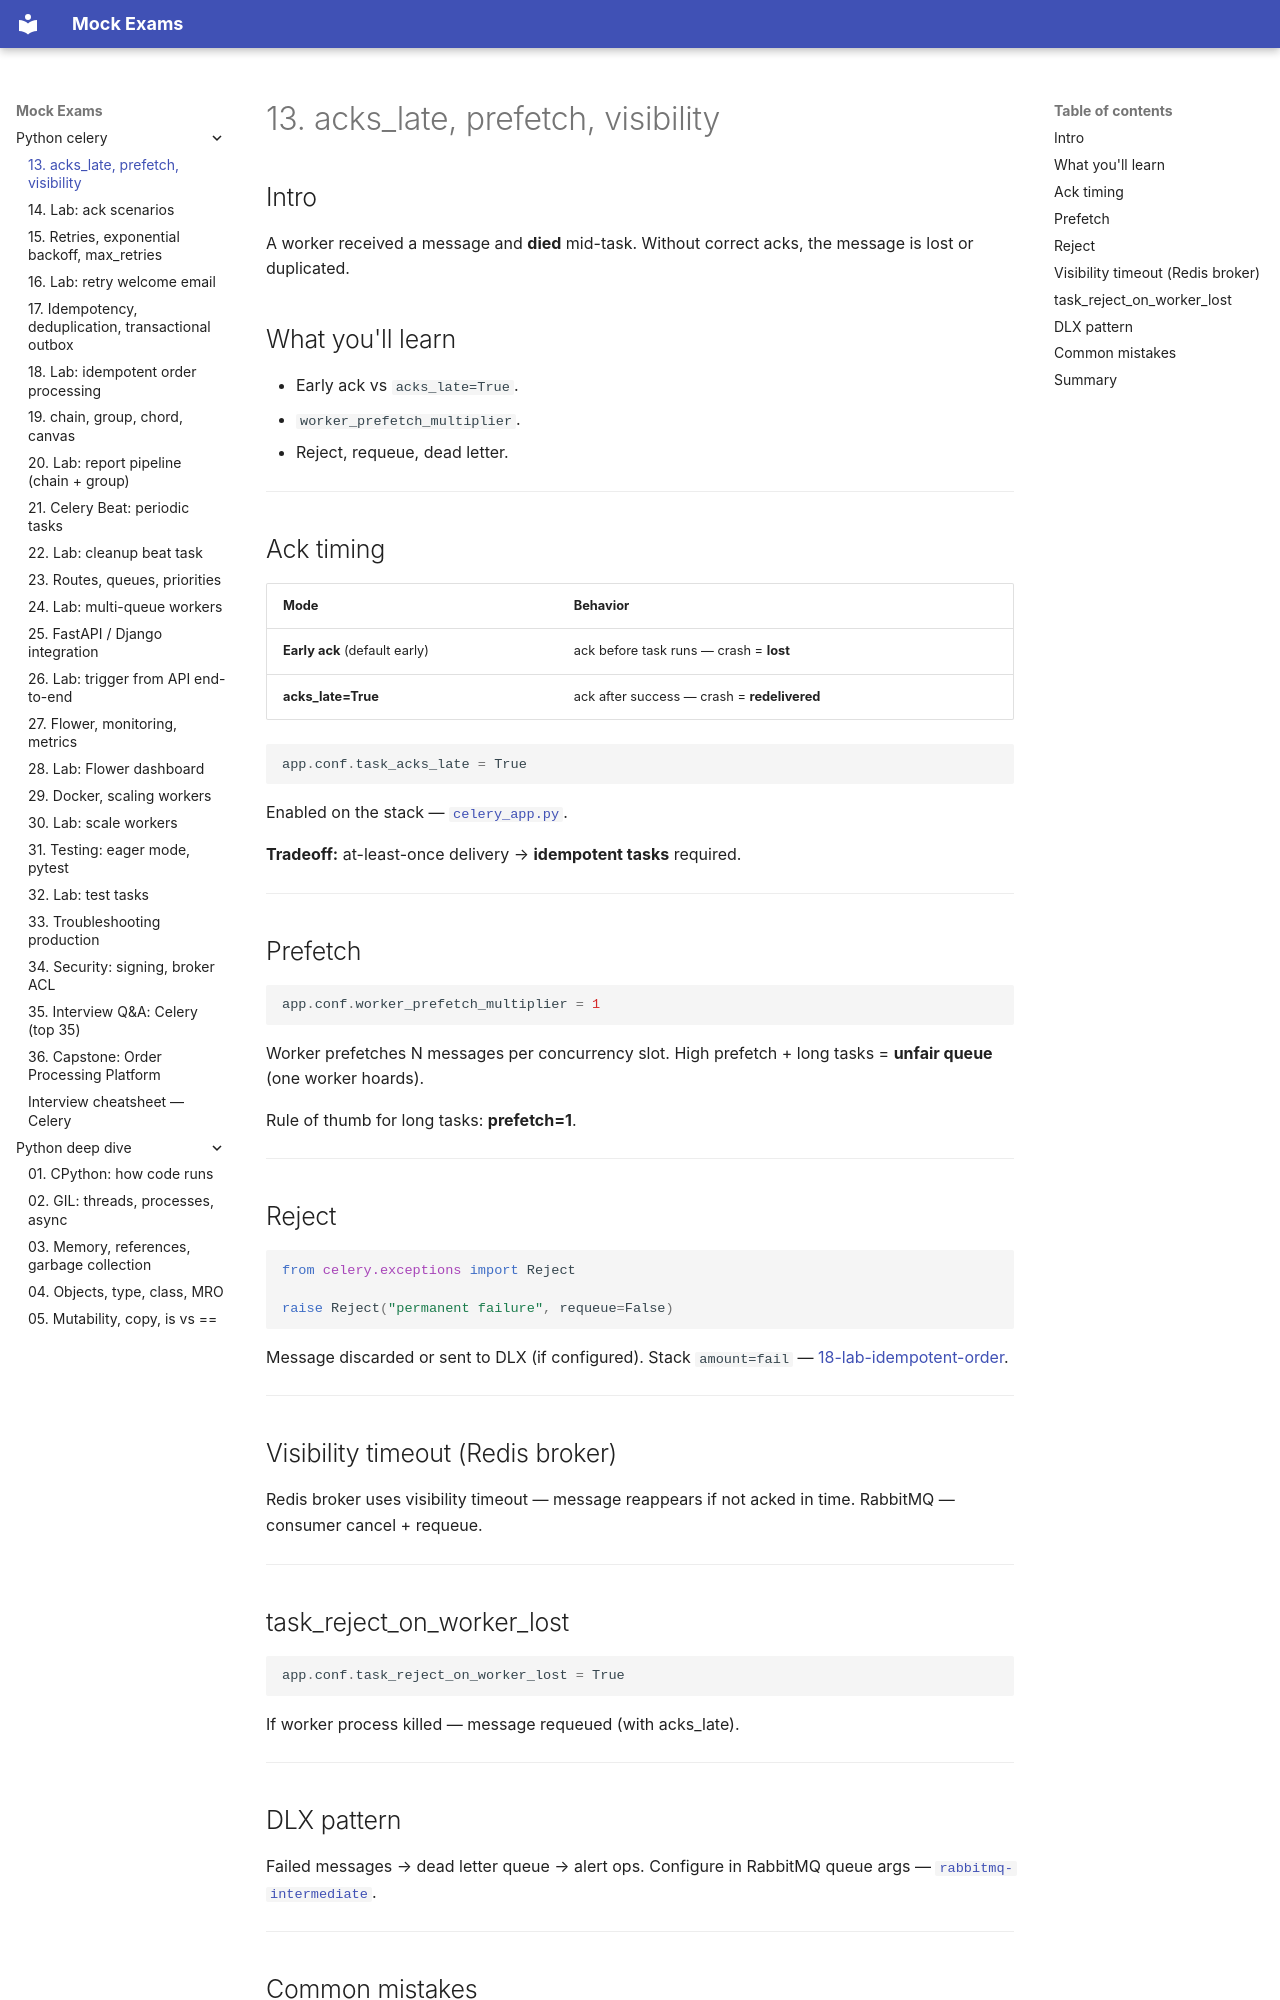

repository: FedorArbuzov/mock-exams · page: python-celery/13-acks-prefetch/index.html · generator: mkdocs

# 13. acks_late, prefetch, visibility

## Intro

A worker received a message and **died** mid-task. Without correct acks, the message is lost or duplicated.

## What you'll learn

- Early ack vs `acks_late=True`.
- `worker_prefetch_multiplier`.
- Reject, requeue, dead letter.

---

## Ack timing

| Mode | Behavior |
|------|----------|
| **Early ack** (default early) | ack before task runs — crash = **lost** |
| **acks_late=True** | ack after success — crash = **redelivered** |

```python
app.conf.task_acks_late = True
```

Enabled on the stack — [`celery_app.py`](../../deploy/celery/stack/shop/celery_app.py).

**Tradeoff:** at-least-once delivery → **idempotent tasks** required.

---

## Prefetch

```python
app.conf.worker_prefetch_multiplier = 1
```

Worker prefetches N messages per concurrency slot. High prefetch + long tasks = **unfair queue** (one worker hoards).

Rule of thumb for long tasks: **prefetch=1**.

---

## Reject

```python
from celery.exceptions import Reject

raise Reject("permanent failure", requeue=False)
```

Message discarded or sent to DLX (if configured). Stack `amount=fail` — [18-lab-idempotent-order](18-lab-idempotent-order.md).

---

## Visibility timeout (Redis broker)

Redis broker uses visibility timeout — message reappears if not acked in time. RabbitMQ — consumer cancel + requeue.

---

## task_reject_on_worker_lost

```python
app.conf.task_reject_on_worker_lost = True
```

If worker process killed — message requeued (with acks_late).

---

## DLX pattern

Failed messages → dead letter queue → alert ops. Configure in RabbitMQ queue args — [`rabbitmq-intermediate`](../rabbitmq-intermediate/README.md).

---
